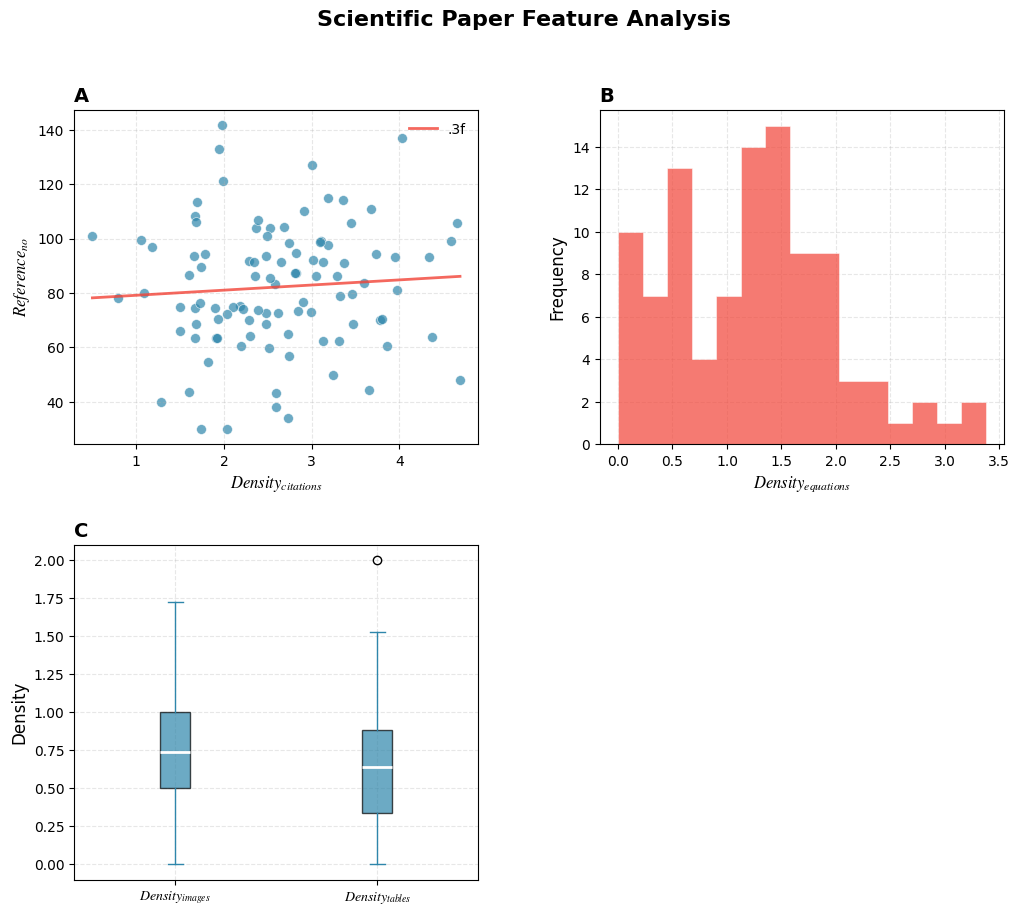

Write the Python code that produced this figure. (Note: this script raises an exception after producing the figure.)
#!/usr/bin/env python3
"""
科学论文特征分析脚本
使用matplotlib创建符合顶级期刊审美的2x2子图组合

依赖库:
- numpy
- matplotlib
- pandas

安装依赖:
pip install numpy matplotlib pandas

运行方法:
python survey_paper_analysis_final.py
"""

import numpy as np
import matplotlib
matplotlib.use('Agg')  # 使用非GUI后端
import matplotlib.pyplot as plt
import pandas as pd

# 设置Nature风格的matplotlib参数
plt.rcParams['font.family'] = 'serif'
plt.rcParams['font.serif'] = ['Times New Roman']
plt.rcParams['mathtext.fontset'] = 'stix'
plt.rcParams['font.size'] = 10
plt.rcParams['axes.labelsize'] = 12
plt.rcParams['axes.titlesize'] = 14
plt.rcParams['figure.figsize'] = (12, 10)

# 设置随机种子以保证结果可重现
np.random.seed(42)

def generate_mock_data(n_samples=100):
    """
    生成模拟的论文特征数据

    Parameters:
    -----------
    n_samples : int
        样本数量

    Returns:
    --------
    pd.DataFrame
        包含7个特征的DataFrame
    """
    # 定义数据分布参数（基于学术论文的合理范围）
    data_params = {
        'Images_density': {'mean': 0.8, 'std': 0.5, 'min': 0, 'max': 3},
        'Equations_density': {'mean': 1.2, 'std': 0.8, 'min': 0, 'max': 4},
        'Tables_density': {'mean': 0.6, 'std': 0.4, 'min': 0, 'max': 2},
        'Citations_density': {'mean': 2.5, 'std': 1.0, 'min': 0.5, 'max': 6},
        'Outline_no': {'mean': 45, 'std': 15, 'min': 20, 'max': 80},
        'Reference_no': {'mean': 85, 'std': 25, 'min': 30, 'max': 150},
        'Sentence_no': {'mean': 1200, 'std': 400, 'min': 500, 'max': 2000}
    }

    # 生成数据
    data = {}
    for feature, params in data_params.items():
        # 使用截断正态分布生成数据
        raw_data = np.random.normal(params['mean'], params['std'], n_samples)
        # 截断到合理范围内
        data[feature] = np.clip(raw_data, params['min'], params['max'])

    return pd.DataFrame(data)

def create_scientific_plots(df, save_path='survey_paper_analysis.pdf'):
    """
    创建2x2子图组合的科学图表

    Parameters:
    -----------
    df : pd.DataFrame
        包含特征数据的DataFrame
    save_path : str
        保存路径
    """
    # 创建2x2子图
    fig, axes = plt.subplots(2, 2, figsize=(12, 10))
    fig.subplots_adjust(hspace=0.3, wspace=0.3)

    # 图A：Citations_density 与 Reference_no 的相关性散点图，带线性回归拟合线
    ax1 = axes[0, 0]
    x_a = df['Citations_density']
    y_a = df['Reference_no']

    # 散点图
    ax1.scatter(x_a, y_a, alpha=0.7, s=50, color='#2E86AB',
                edgecolors='white', linewidth=0.5)

    # 线性回归 (使用numpy实现)
    # 计算斜率和截距
    x_mean = np.mean(x_a)
    y_mean = np.mean(y_a)
    slope = np.sum((x_a - x_mean) * (y_a - y_mean)) / np.sum((x_a - x_mean) ** 2)
    intercept = y_mean - slope * x_mean

    # 计算相关系数
    r_value = np.corrcoef(x_a, y_a)[0, 1]

    x_line = np.linspace(x_a.min(), x_a.max(), 100)
    y_line = slope * x_line + intercept
    ax1.plot(x_line, y_line, color='#F24236', linewidth=2, alpha=0.8,
             label='.3f')

    # 设置标签和标题
    ax1.set_xlabel(r'$Density_{citations}$', fontsize=12)
    ax1.set_ylabel(r'$Reference_{no}$', fontsize=12)
    ax1.set_title('A', fontsize=14, fontweight='bold', loc='left')
    ax1.legend(frameon=False)
    ax1.grid(True, alpha=0.3, linestyle='--')

    # 图B：Equations_density 的分布直方图，使用步进状显示
    ax2 = axes[0, 1]
    n_bins = 15
    ax2.hist(df['Equations_density'], bins=n_bins, alpha=0.7,
             color='#F24236', edgecolor='white', linewidth=0.5,
             histtype='step', fill=True)

    ax2.set_xlabel(r'$Density_{equations}$', fontsize=12)
    ax2.set_ylabel('Frequency', fontsize=12)
    ax2.set_title('B', fontsize=14, fontweight='bold', loc='left')
    ax2.grid(True, alpha=0.3, linestyle='--')

    # 图C：Images_density 与 Tables_density 的对比箱线图
    ax3 = axes[1, 0]
    box_data = [df['Images_density'], df['Tables_density']]
    box_labels = [r'$Density_{images}$', r'$Density_{tables}$']

    bp = ax3.boxplot(box_data, tick_labels=box_labels, patch_artist=True,
                    boxprops=dict(facecolor='#2E86AB', alpha=0.7),
                    medianprops=dict(color='white', linewidth=2),
                    whiskerprops=dict(color='#2E86AB'),
                    capprops=dict(color='#2E86AB'))

    ax3.set_ylabel('Density', fontsize=12)
    ax3.set_title('C', fontsize=14, fontweight='bold', loc='left')
    ax3.grid(True, alpha=0.3, linestyle='--')

    # 移除第4个子图（右下角）
    axes[1, 1].set_visible(False)

    # 设置整体标题
    fig.suptitle('Scientific Paper Feature Analysis', fontsize=16,
                 fontweight='bold', y=0.98)

    # 保存为PDF，DPI=300
    plt.savefig(save_path, dpi=300, bbox_inches='tight', format='pdf')
    print(f"图表已成功保存为: {save_path}")

def main():
    """主函数"""
    print("开始生成科学论文特征分析图表...")

    # 生成模拟数据
    print("生成模拟数据...")
    df = generate_mock_data(100)
    print(f"生成了 {len(df)} 条模拟数据")
    print("\n数据统计信息:")
    print(df.describe())

    # 创建图表
    print("\n创建图表...")
    save_path = '/Users/shihaochen/Desktop/Polyu学习文件夹/YESAR2-1/SA/北辰学长课题/survey_paper_analysis.pdf'
    create_scientific_plots(df, save_path)

    print("分析完成!")

if __name__ == "__main__":
    main()
